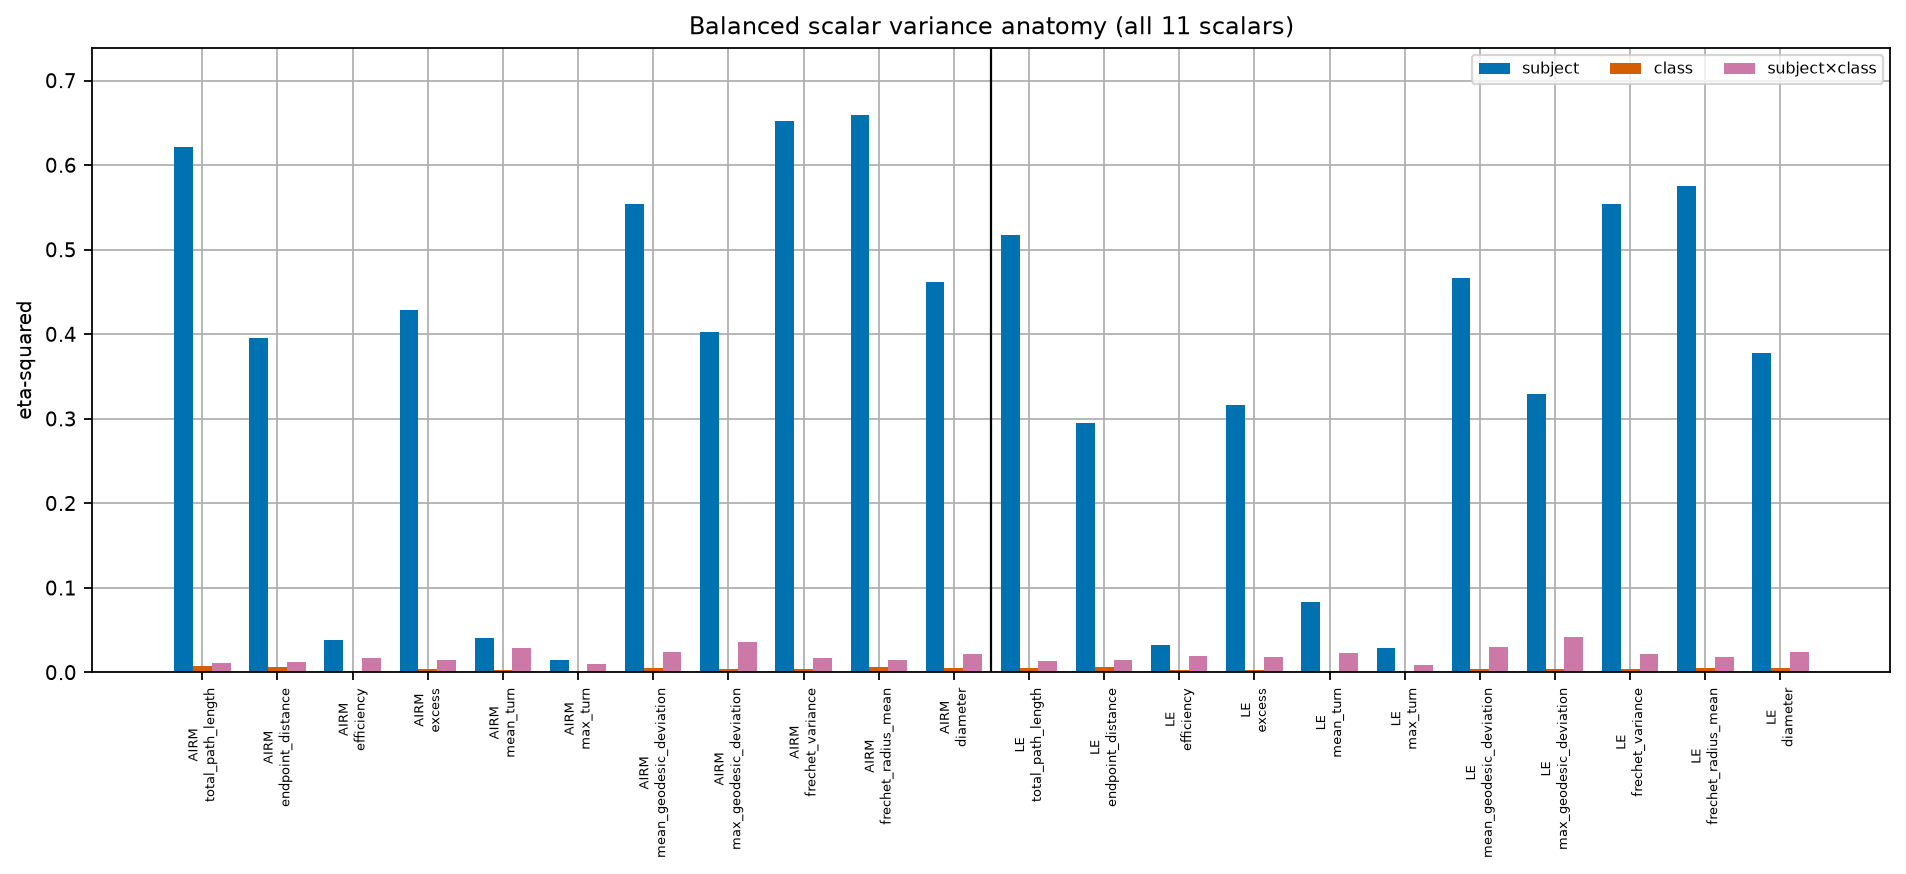

The data file committed next to this chart (first rows):
protocol_version, protocol_sha256, config_sha256, seed, session, generated_at_utc, status, geometry, scalar, component, eta_squared, row_status
0.0, 16062edc068a8287bee1abc97d00ab9d6b15f9fc…, b75890b1f4f8215561501c50ca4049b833efccee…, 20260809, 0train, 2026-08-09T11:07:41.849297Z, PASS, AIRM, total_path_length, subject, 0.6211, PASS
0.0, 16062edc068a8287bee1abc97d00ab9d6b15f9fc…, b75890b1f4f8215561501c50ca4049b833efccee…, 20260809, 0train, 2026-08-09T11:07:41.849297Z, PASS, AIRM, total_path_length, class, 0.00776, PASS
0.0, 16062edc068a8287bee1abc97d00ab9d6b15f9fc…, b75890b1f4f8215561501c50ca4049b833efccee…, 20260809, 0train, 2026-08-09T11:07:41.849297Z, PASS, AIRM, total_path_length, interaction, 0.01069, PASS
0.0, 16062edc068a8287bee1abc97d00ab9d6b15f9fc…, b75890b1f4f8215561501c50ca4049b833efccee…, 20260809, 0train, 2026-08-09T11:07:41.849297Z, PASS, AIRM, total_path_length, residual, 0.3604, PASS
0.0, 16062edc068a8287bee1abc97d00ab9d6b15f9fc…, b75890b1f4f8215561501c50ca4049b833efccee…, 20260809, 0train, 2026-08-09T11:07:41.849297Z, PASS, AIRM, endpoint_distance, subject, 0.396, PASS
0.0, 16062edc068a8287bee1abc97d00ab9d6b15f9fc…, b75890b1f4f8215561501c50ca4049b833efccee…, 20260809, 0train, 2026-08-09T11:07:41.849297Z, PASS, AIRM, endpoint_distance, class, 0.007028, PASS
0.0, 16062edc068a8287bee1abc97d00ab9d6b15f9fc…, b75890b1f4f8215561501c50ca4049b833efccee…, 20260809, 0train, 2026-08-09T11:07:41.849297Z, PASS, AIRM, endpoint_distance, interaction, 0.01245, PASS
0.0, 16062edc068a8287bee1abc97d00ab9d6b15f9fc…, b75890b1f4f8215561501c50ca4049b833efccee…, 20260809, 0train, 2026-08-09T11:07:41.849297Z, PASS, AIRM, endpoint_distance, residual, 0.5845, PASS
0.0, 16062edc068a8287bee1abc97d00ab9d6b15f9fc…, b75890b1f4f8215561501c50ca4049b833efccee…, 20260809, 0train, 2026-08-09T11:07:41.849297Z, PASS, AIRM, efficiency, subject, 0.03807, PASS
0.0, 16062edc068a8287bee1abc97d00ab9d6b15f9fc…, b75890b1f4f8215561501c50ca4049b833efccee…, 20260809, 0train, 2026-08-09T11:07:41.849297Z, PASS, AIRM, efficiency, class, 0.00165, PASS
0.0, 16062edc068a8287bee1abc97d00ab9d6b15f9fc…, b75890b1f4f8215561501c50ca4049b833efccee…, 20260809, 0train, 2026-08-09T11:07:41.849297Z, PASS, AIRM, efficiency, interaction, 0.01764, PASS
0.0, 16062edc068a8287bee1abc97d00ab9d6b15f9fc…, b75890b1f4f8215561501c50ca4049b833efccee…, 20260809, 0train, 2026-08-09T11:07:41.849297Z, PASS, AIRM, efficiency, residual, 0.9426, PASS
0.0, 16062edc068a8287bee1abc97d00ab9d6b15f9fc…, b75890b1f4f8215561501c50ca4049b833efccee…, 20260809, 0train, 2026-08-09T11:07:41.849297Z, PASS, AIRM, excess, subject, 0.4289, PASS
0.0, 16062edc068a8287bee1abc97d00ab9d6b15f9fc…, b75890b1f4f8215561501c50ca4049b833efccee…, 20260809, 0train, 2026-08-09T11:07:41.849297Z, PASS, AIRM, excess, class, 0.004623, PASS
0.0, 16062edc068a8287bee1abc97d00ab9d6b15f9fc…, b75890b1f4f8215561501c50ca4049b833efccee…, 20260809, 0train, 2026-08-09T11:07:41.849297Z, PASS, AIRM, excess, interaction, 0.0143, PASS
0.0, 16062edc068a8287bee1abc97d00ab9d6b15f9fc…, b75890b1f4f8215561501c50ca4049b833efccee…, 20260809, 0train, 2026-08-09T11:07:41.849297Z, PASS, AIRM, excess, residual, 0.5521, PASS
0.0, 16062edc068a8287bee1abc97d00ab9d6b15f9fc…, b75890b1f4f8215561501c50ca4049b833efccee…, 20260809, 0train, 2026-08-09T11:07:41.849297Z, PASS, AIRM, mean_turn, subject, 0.04089, PASS
0.0, 16062edc068a8287bee1abc97d00ab9d6b15f9fc…, b75890b1f4f8215561501c50ca4049b833efccee…, 20260809, 0train, 2026-08-09T11:07:41.849297Z, PASS, AIRM, mean_turn, class, 0.003265, PASS
0.0, 16062edc068a8287bee1abc97d00ab9d6b15f9fc…, b75890b1f4f8215561501c50ca4049b833efccee…, 20260809, 0train, 2026-08-09T11:07:41.849297Z, PASS, AIRM, mean_turn, interaction, 0.02861, PASS
0.0, 16062edc068a8287bee1abc97d00ab9d6b15f9fc…, b75890b1f4f8215561501c50ca4049b833efccee…, 20260809, 0train, 2026-08-09T11:07:41.849297Z, PASS, AIRM, mean_turn, residual, 0.9272, PASS
0.0, 16062edc068a8287bee1abc97d00ab9d6b15f9fc…, b75890b1f4f8215561501c50ca4049b833efccee…, 20260809, 0train, 2026-08-09T11:07:41.849297Z, PASS, AIRM, max_turn, subject, 0.0152, PASS
0.0, 16062edc068a8287bee1abc97d00ab9d6b15f9fc…, b75890b1f4f8215561501c50ca4049b833efccee…, 20260809, 0train, 2026-08-09T11:07:41.849297Z, PASS, AIRM, max_turn, class, 0.0003268, PASS
0.0, 16062edc068a8287bee1abc97d00ab9d6b15f9fc…, b75890b1f4f8215561501c50ca4049b833efccee…, 20260809, 0train, 2026-08-09T11:07:41.849297Z, PASS, AIRM, max_turn, interaction, 0.009864, PASS
0.0, 16062edc068a8287bee1abc97d00ab9d6b15f9fc…, b75890b1f4f8215561501c50ca4049b833efccee…, 20260809, 0train, 2026-08-09T11:07:41.849297Z, PASS, AIRM, max_turn, residual, 0.9746, PASS
0.0, 16062edc068a8287bee1abc97d00ab9d6b15f9fc…, b75890b1f4f8215561501c50ca4049b833efccee…, 20260809, 0train, 2026-08-09T11:07:41.849297Z, PASS, AIRM, mean_geodesic_deviation, subject, 0.5539, PASS
0.0, 16062edc068a8287bee1abc97d00ab9d6b15f9fc…, b75890b1f4f8215561501c50ca4049b833efccee…, 20260809, 0train, 2026-08-09T11:07:41.849297Z, PASS, AIRM, mean_geodesic_deviation, class, 0.004724, PASS
0.0, 16062edc068a8287bee1abc97d00ab9d6b15f9fc…, b75890b1f4f8215561501c50ca4049b833efccee…, 20260809, 0train, 2026-08-09T11:07:41.849297Z, PASS, AIRM, mean_geodesic_deviation, interaction, 0.02438, PASS
0.0, 16062edc068a8287bee1abc97d00ab9d6b15f9fc…, b75890b1f4f8215561501c50ca4049b833efccee…, 20260809, 0train, 2026-08-09T11:07:41.849297Z, PASS, AIRM, mean_geodesic_deviation, residual, 0.417, PASS
0.0, 16062edc068a8287bee1abc97d00ab9d6b15f9fc…, b75890b1f4f8215561501c50ca4049b833efccee…, 20260809, 0train, 2026-08-09T11:07:41.849297Z, PASS, AIRM, max_geodesic_deviation, subject, 0.4021, PASS
0.0, 16062edc068a8287bee1abc97d00ab9d6b15f9fc…, b75890b1f4f8215561501c50ca4049b833efccee…, 20260809, 0train, 2026-08-09T11:07:41.849297Z, PASS, AIRM, max_geodesic_deviation, class, 0.004313, PASS
0.0, 16062edc068a8287bee1abc97d00ab9d6b15f9fc…, b75890b1f4f8215561501c50ca4049b833efccee…, 20260809, 0train, 2026-08-09T11:07:41.849297Z, PASS, AIRM, max_geodesic_deviation, interaction, 0.03618, PASS
0.0, 16062edc068a8287bee1abc97d00ab9d6b15f9fc…, b75890b1f4f8215561501c50ca4049b833efccee…, 20260809, 0train, 2026-08-09T11:07:41.849297Z, PASS, AIRM, max_geodesic_deviation, residual, 0.5574, PASS
0.0, 16062edc068a8287bee1abc97d00ab9d6b15f9fc…, b75890b1f4f8215561501c50ca4049b833efccee…, 20260809, 0train, 2026-08-09T11:07:41.849297Z, PASS, AIRM, frechet_variance, subject, 0.6524, PASS
0.0, 16062edc068a8287bee1abc97d00ab9d6b15f9fc…, b75890b1f4f8215561501c50ca4049b833efccee…, 20260809, 0train, 2026-08-09T11:07:41.849297Z, PASS, AIRM, frechet_variance, class, 0.00458, PASS
0.0, 16062edc068a8287bee1abc97d00ab9d6b15f9fc…, b75890b1f4f8215561501c50ca4049b833efccee…, 20260809, 0train, 2026-08-09T11:07:41.849297Z, PASS, AIRM, frechet_variance, interaction, 0.01649, PASS
0.0, 16062edc068a8287bee1abc97d00ab9d6b15f9fc…, b75890b1f4f8215561501c50ca4049b833efccee…, 20260809, 0train, 2026-08-09T11:07:41.849297Z, PASS, AIRM, frechet_variance, residual, 0.3266, PASS
0.0, 16062edc068a8287bee1abc97d00ab9d6b15f9fc…, b75890b1f4f8215561501c50ca4049b833efccee…, 20260809, 0train, 2026-08-09T11:07:41.849297Z, PASS, AIRM, frechet_radius_mean, subject, 0.6598, PASS
0.0, 16062edc068a8287bee1abc97d00ab9d6b15f9fc…, b75890b1f4f8215561501c50ca4049b833efccee…, 20260809, 0train, 2026-08-09T11:07:41.849297Z, PASS, AIRM, frechet_radius_mean, class, 0.00634, PASS
0.0, 16062edc068a8287bee1abc97d00ab9d6b15f9fc…, b75890b1f4f8215561501c50ca4049b833efccee…, 20260809, 0train, 2026-08-09T11:07:41.849297Z, PASS, AIRM, frechet_radius_mean, interaction, 0.01465, PASS
0.0, 16062edc068a8287bee1abc97d00ab9d6b15f9fc…, b75890b1f4f8215561501c50ca4049b833efccee…, 20260809, 0train, 2026-08-09T11:07:41.849297Z, PASS, AIRM, frechet_radius_mean, residual, 0.3192, PASS
0.0, 16062edc068a8287bee1abc97d00ab9d6b15f9fc…, b75890b1f4f8215561501c50ca4049b833efccee…, 20260809, 0train, 2026-08-09T11:07:41.849297Z, PASS, AIRM, diameter, subject, 0.4615, PASS
0.0, 16062edc068a8287bee1abc97d00ab9d6b15f9fc…, b75890b1f4f8215561501c50ca4049b833efccee…, 20260809, 0train, 2026-08-09T11:07:41.849297Z, PASS, AIRM, diameter, class, 0.005443, PASS
0.0, 16062edc068a8287bee1abc97d00ab9d6b15f9fc…, b75890b1f4f8215561501c50ca4049b833efccee…, 20260809, 0train, 2026-08-09T11:07:41.849297Z, PASS, AIRM, diameter, interaction, 0.0217, PASS
0.0, 16062edc068a8287bee1abc97d00ab9d6b15f9fc…, b75890b1f4f8215561501c50ca4049b833efccee…, 20260809, 0train, 2026-08-09T11:07:41.849297Z, PASS, AIRM, diameter, residual, 0.5113, PASS
0.0, 16062edc068a8287bee1abc97d00ab9d6b15f9fc…, b75890b1f4f8215561501c50ca4049b833efccee…, 20260809, 0train, 2026-08-09T11:07:41.849297Z, PASS, LE, total_path_length, subject, 0.5174, PASS
0.0, 16062edc068a8287bee1abc97d00ab9d6b15f9fc…, b75890b1f4f8215561501c50ca4049b833efccee…, 20260809, 0train, 2026-08-09T11:07:41.849297Z, PASS, LE, total_path_length, class, 0.005475, PASS
0.0, 16062edc068a8287bee1abc97d00ab9d6b15f9fc…, b75890b1f4f8215561501c50ca4049b833efccee…, 20260809, 0train, 2026-08-09T11:07:41.849297Z, PASS, LE, total_path_length, interaction, 0.01412, PASS
0.0, 16062edc068a8287bee1abc97d00ab9d6b15f9fc…, b75890b1f4f8215561501c50ca4049b833efccee…, 20260809, 0train, 2026-08-09T11:07:41.849297Z, PASS, LE, total_path_length, residual, 0.463, PASS
0.0, 16062edc068a8287bee1abc97d00ab9d6b15f9fc…, b75890b1f4f8215561501c50ca4049b833efccee…, 20260809, 0train, 2026-08-09T11:07:41.849297Z, PASS, LE, endpoint_distance, subject, 0.2956, PASS
0.0, 16062edc068a8287bee1abc97d00ab9d6b15f9fc…, b75890b1f4f8215561501c50ca4049b833efccee…, 20260809, 0train, 2026-08-09T11:07:41.849297Z, PASS, LE, endpoint_distance, class, 0.006792, PASS
0.0, 16062edc068a8287bee1abc97d00ab9d6b15f9fc…, b75890b1f4f8215561501c50ca4049b833efccee…, 20260809, 0train, 2026-08-09T11:07:41.849297Z, PASS, LE, endpoint_distance, interaction, 0.0142, PASS
0.0, 16062edc068a8287bee1abc97d00ab9d6b15f9fc…, b75890b1f4f8215561501c50ca4049b833efccee…, 20260809, 0train, 2026-08-09T11:07:41.849297Z, PASS, LE, endpoint_distance, residual, 0.6834, PASS
0.0, 16062edc068a8287bee1abc97d00ab9d6b15f9fc…, b75890b1f4f8215561501c50ca4049b833efccee…, 20260809, 0train, 2026-08-09T11:07:41.849297Z, PASS, LE, efficiency, subject, 0.03291, PASS
0.0, 16062edc068a8287bee1abc97d00ab9d6b15f9fc…, b75890b1f4f8215561501c50ca4049b833efccee…, 20260809, 0train, 2026-08-09T11:07:41.849297Z, PASS, LE, efficiency, class, 0.002808, PASS
0.0, 16062edc068a8287bee1abc97d00ab9d6b15f9fc…, b75890b1f4f8215561501c50ca4049b833efccee…, 20260809, 0train, 2026-08-09T11:07:41.849297Z, PASS, LE, efficiency, interaction, 0.01925, PASS
0.0, 16062edc068a8287bee1abc97d00ab9d6b15f9fc…, b75890b1f4f8215561501c50ca4049b833efccee…, 20260809, 0train, 2026-08-09T11:07:41.849297Z, PASS, LE, efficiency, residual, 0.945, PASS
0.0, 16062edc068a8287bee1abc97d00ab9d6b15f9fc…, b75890b1f4f8215561501c50ca4049b833efccee…, 20260809, 0train, 2026-08-09T11:07:41.849297Z, PASS, LE, excess, subject, 0.3161, PASS
0.0, 16062edc068a8287bee1abc97d00ab9d6b15f9fc…, b75890b1f4f8215561501c50ca4049b833efccee…, 20260809, 0train, 2026-08-09T11:07:41.849297Z, PASS, LE, excess, class, 0.002388, PASS
0.0, 16062edc068a8287bee1abc97d00ab9d6b15f9fc…, b75890b1f4f8215561501c50ca4049b833efccee…, 20260809, 0train, 2026-08-09T11:07:41.849297Z, PASS, LE, excess, interaction, 0.01815, PASS
0.0, 16062edc068a8287bee1abc97d00ab9d6b15f9fc…, b75890b1f4f8215561501c50ca4049b833efccee…, 20260809, 0train, 2026-08-09T11:07:41.849297Z, PASS, LE, excess, residual, 0.6634, PASS
... 28 more rows
